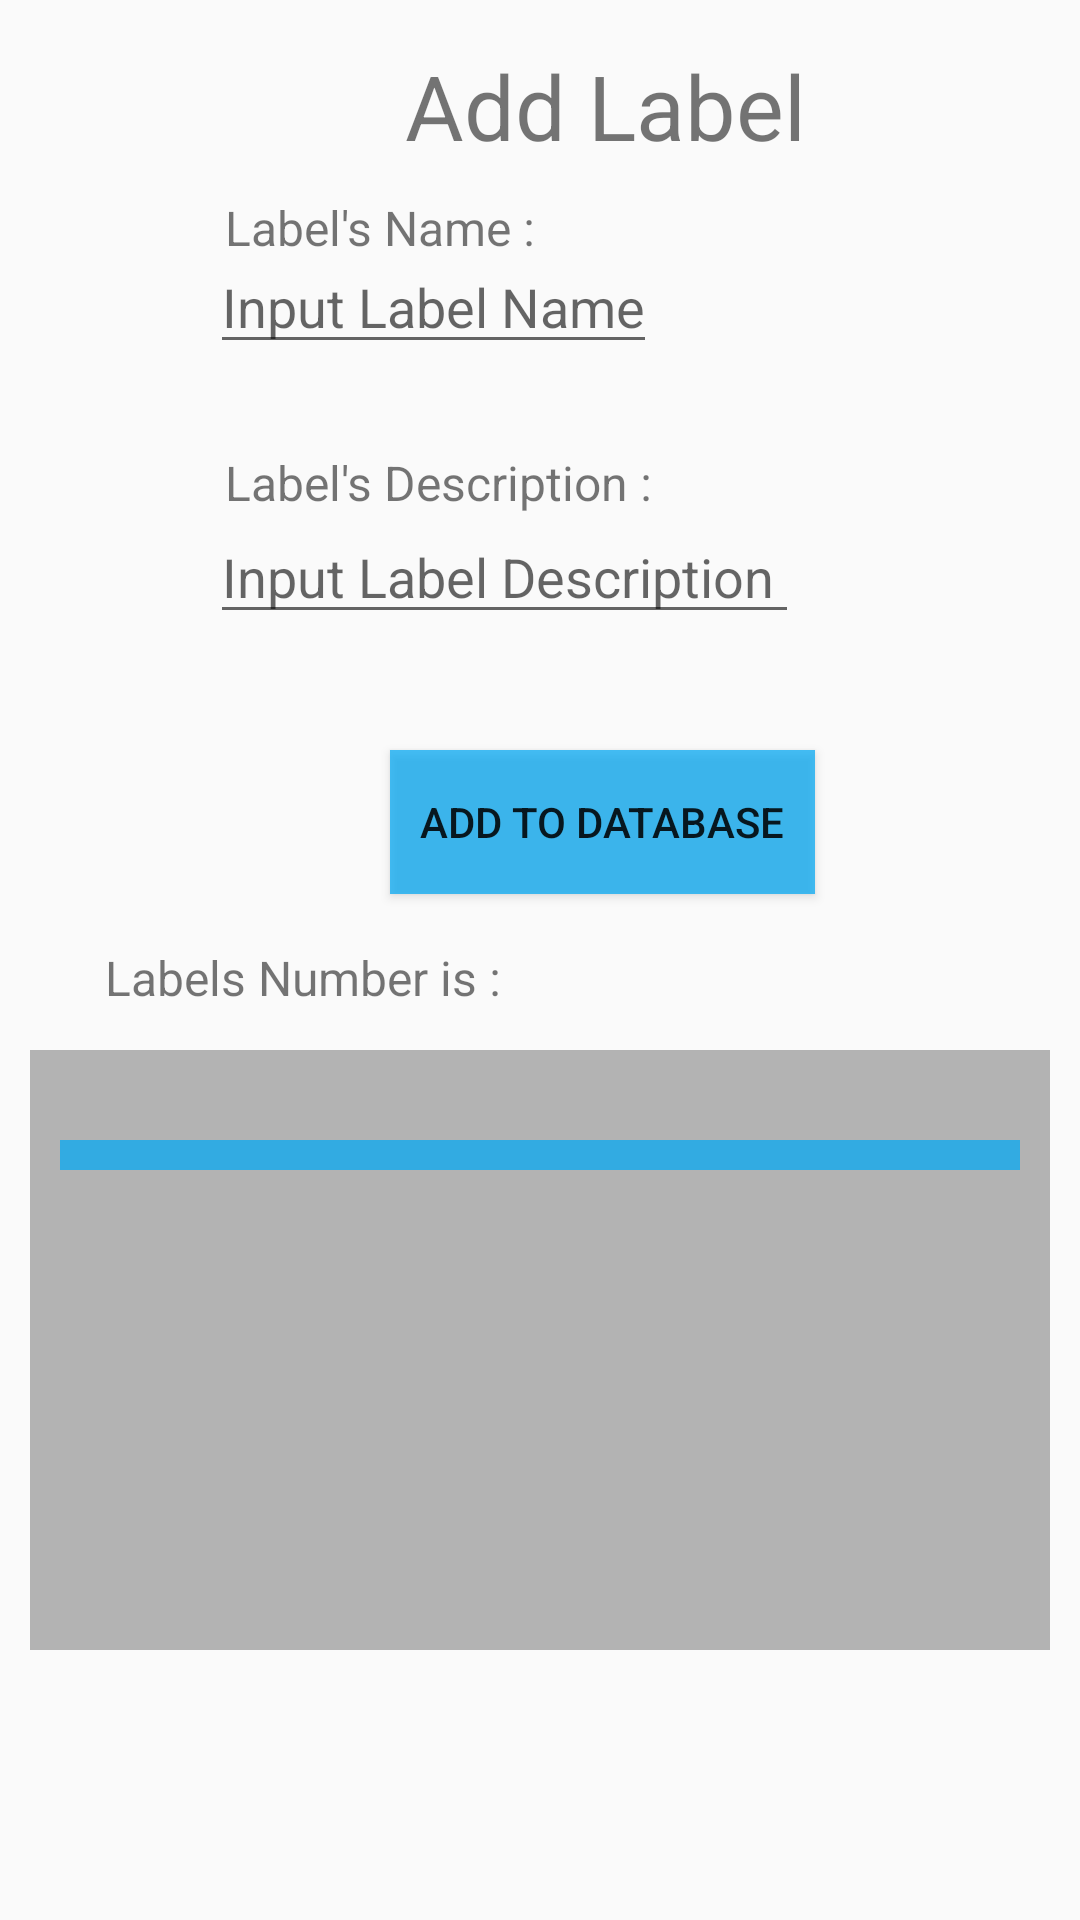

Reconstruct the res/layout file that produces this screen, plus the resources it refers to.
<!-- AndroidManifest.xml: application theme Theme.LogInProject -->
<!-- res/layout/fragment_add_label.xml -->
<?xml version="1.0" encoding="utf-8"?>
<FrameLayout xmlns:android="http://schemas.android.com/apk/res/android"
    xmlns:tools="http://schemas.android.com/tools"
    android:layout_width="match_parent"
    android:layout_height="match_parent"
    tools:context=".AddLabelFragment">

    <TextView
        android:layout_width="wrap_content"
        android:layout_height="wrap_content"
        android:text="Add Label"
        android:textSize="30sp"
        android:padding="5dp"
        android:layout_marginStart="130dp"
        android:layout_marginTop="10dp"/>
    <TextView
        android:layout_width="wrap_content"
        android:layout_height="wrap_content"
        android:text="Label's Name : "
        android:textSize="16sp"
        android:padding="5dp"
        android:layout_marginStart="70dp"
        android:layout_marginTop="60dp"/>

    <EditText
        android:layout_width="wrap_content"
        android:layout_height="wrap_content"
        android:layout_marginStart="70dp"
        android:layout_marginTop="80dp"
        android:textSize="18sp"
        android:hint="Input Label Name"
        android:id="@+id/labelname"/>

    <TextView
        android:layout_width="wrap_content"
        android:layout_height="wrap_content"
        android:text="Label's Description : "
        android:textSize="16sp"
        android:padding="5dp"
        android:layout_marginStart="70dp"
        android:layout_marginTop="145dp"/>

    <EditText
        android:layout_width="wrap_content"
        android:layout_height="wrap_content"
        android:layout_marginStart="70dp"
        android:layout_marginTop="170dp"
        android:textSize="18sp"
        android:hint="Input Label Description "
        android:layout_marginEnd="30dp"
        android:id="@+id/labeldesc"/>
    <Button
        android:layout_width="wrap_content"
        android:layout_height="wrap_content"
        android:text="Add To DataBase"
        android:layout_marginStart="130dp"
        android:id="@+id/addtodatabase"
        android:background="@color/skyblue"
        android:padding="10dp"
        android:layout_marginTop="250dp"/>

    <TextView
        android:layout_width="wrap_content"
        android:layout_height="wrap_content"
        android:layout_marginStart="30dp"
        android:layout_marginTop="310dp"
        android:padding="5dp"
        android:text="Labels Number is : "
        android:textSize="16sp" />
    <TextView
        android:layout_width="wrap_content"
        android:layout_height="wrap_content"
        android:text=""
        android:id="@+id/labelnum"
        android:textSize="16sp"
        android:padding="5dp"
        android:layout_marginStart="180dp"
        android:layout_marginTop="310dp"/>
    <ScrollView
        android:layout_width="match_parent"
        android:layout_height="200dp"
        android:layout_marginTop="350dp"
        android:layout_marginEnd="10dp"
        android:layout_marginStart="10dp"
        android:background="@color/grey"
        android:padding="10dp">

        <LinearLayout
            android:id="@+id/linear_layout"
            android:layout_width="match_parent"
            android:layout_height="wrap_content"
            android:layout_marginTop="20dp"
            android:padding="5dp"
            android:background="@color/skyblue"
            android:orientation="vertical"/>
    </ScrollView>


</FrameLayout>
<!-- resources referenced by this layout -->
<resources>
  <color name="grey">#BA9A9A9A</color>
  <color name="skyblue">#BA03A9F4</color>
  <style name="Theme.LogInProject" parent="Base.Theme.LogInProject" />
  <style name="Base.Theme.LogInProject" parent="Theme.AppCompat.DayNight.NoActionBar">
          
          
      </style>
</resources>
